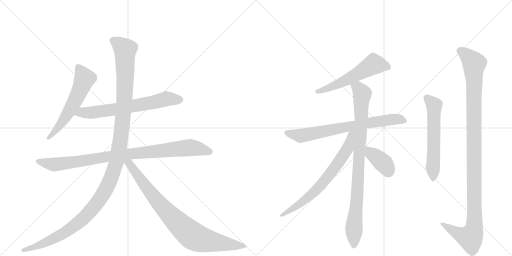
t = 0.00 s
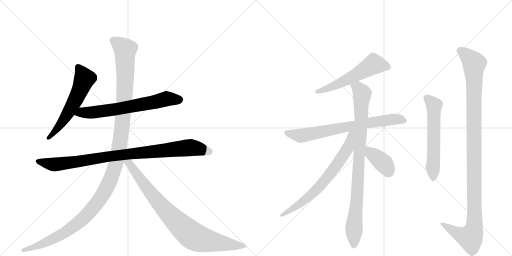
t = 2.14 s
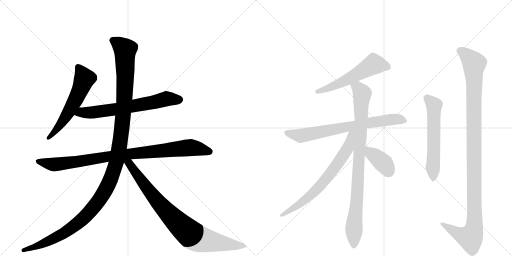
t = 4.28 s
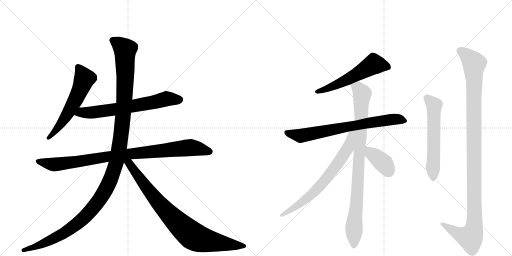
t = 6.42 s
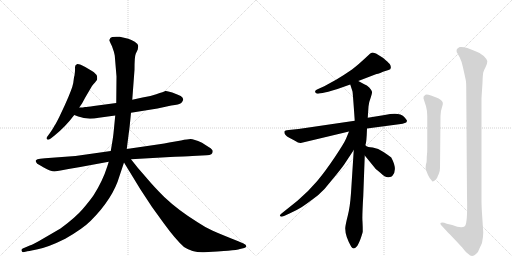
t = 8.55 s
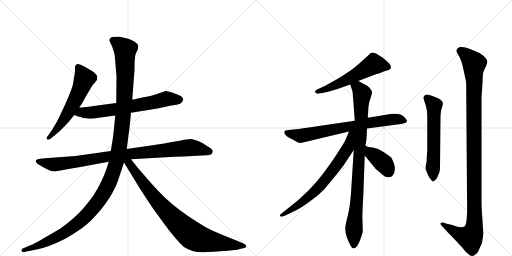
t = 10.69 s

The animated SVG that drew these frames (rendered in a browser with its animation timeline set to each time). Animation: 12 CSS @keyframes rules; one cycle of 10.69 s.

<svg version="1.1" viewBox="0 0 2048 1024" xmlns="http://www.w3.org/2000/svg">
  <g stroke="lightgray" stroke-dasharray="1,1" stroke-width="1" transform="scale(4, 4)">
    <line x1="0" y1="0" x2="256" y2="256"></line>
    <line x1="256" y1="0" x2="0" y2="256"></line>
    <line x1="128" y1="0" x2="128" y2="256"></line>
    <line x1="0" y1="128" x2="256" y2="128"></line>
    <line x1="256" y1="0" x2="512" y2="256"></line>
    <line x1="512" y1="0" x2="256" y2="256"></line>
    <line x1="384" y1="0" x2="384" y2="256"></line>
    <line x1="256" y1="128" x2="512" y2="128"></line>
  </g>
<g transform="scale(1, -1) translate(0, -850)">
   <style type="text/css">
    @keyframes keyframes0 {
      from {
       stroke: black;
       stroke-dashoffset: 586;
       stroke-width: 128;
       }
       66% {
       animation-timing-function: step-end;
       stroke: black;
       stroke-dashoffset: 0;
       stroke-width: 128;
       }
       to {
       stroke: black;
       stroke-width: 1024;
       }
       }
       #make-me-a-hanzi-animation-0 {
         animation: keyframes0 0.726888s both;
         animation-delay: 0.000000s;
         animation-timing-function: linear;
       }
    @keyframes keyframes1 {
      from {
       stroke: black;
       stroke-dashoffset: 678;
       stroke-width: 128;
       }
       69% {
       animation-timing-function: step-end;
       stroke: black;
       stroke-dashoffset: 0;
       stroke-width: 128;
       }
       to {
       stroke: black;
       stroke-width: 1024;
       }
       }
       #make-me-a-hanzi-animation-1 {
         animation: keyframes1 0.801758s both;
         animation-delay: 0.726888s;
         animation-timing-function: linear;
       }
    @keyframes keyframes2 {
      from {
       stroke: black;
       stroke-dashoffset: 951;
       stroke-width: 128;
       }
       76% {
       animation-timing-function: step-end;
       stroke: black;
       stroke-dashoffset: 0;
       stroke-width: 128;
       }
       to {
       stroke: black;
       stroke-width: 1024;
       }
       }
       #make-me-a-hanzi-animation-2 {
         animation: keyframes2 1.023926s both;
         animation-delay: 1.528646s;
         animation-timing-function: linear;
       }
    @keyframes keyframes3 {
      from {
       stroke: black;
       stroke-dashoffset: 1310;
       stroke-width: 128;
       }
       81% {
       animation-timing-function: step-end;
       stroke: black;
       stroke-dashoffset: 0;
       stroke-width: 128;
       }
       to {
       stroke: black;
       stroke-width: 1024;
       }
       }
       #make-me-a-hanzi-animation-3 {
         animation: keyframes3 1.316081s both;
         animation-delay: 2.552572s;
         animation-timing-function: linear;
       }
    @keyframes keyframes4 {
      from {
       stroke: black;
       stroke-dashoffset: 866;
       stroke-width: 128;
       }
       74% {
       animation-timing-function: step-end;
       stroke: black;
       stroke-dashoffset: 0;
       stroke-width: 128;
       }
       to {
       stroke: black;
       stroke-width: 1024;
       }
       }
       #make-me-a-hanzi-animation-4 {
         animation: keyframes4 0.954753s both;
         animation-delay: 3.868652s;
         animation-timing-function: linear;
       }
    @keyframes keyframes5 {
      from {
       stroke: black;
       stroke-dashoffset: 564;
       stroke-width: 128;
       }
       65% {
       animation-timing-function: step-end;
       stroke: black;
       stroke-dashoffset: 0;
       stroke-width: 128;
       }
       to {
       stroke: black;
       stroke-width: 1024;
       }
       }
       #make-me-a-hanzi-animation-5 {
         animation: keyframes5 0.708984s both;
         animation-delay: 4.823405s;
         animation-timing-function: linear;
       }
    @keyframes keyframes6 {
      from {
       stroke: black;
       stroke-dashoffset: 740;
       stroke-width: 128;
       }
       71% {
       animation-timing-function: step-end;
       stroke: black;
       stroke-dashoffset: 0;
       stroke-width: 128;
       }
       to {
       stroke: black;
       stroke-width: 1024;
       }
       }
       #make-me-a-hanzi-animation-6 {
         animation: keyframes6 0.852214s both;
         animation-delay: 5.532389s;
         animation-timing-function: linear;
       }
    @keyframes keyframes7 {
      from {
       stroke: black;
       stroke-dashoffset: 915;
       stroke-width: 128;
       }
       75% {
       animation-timing-function: step-end;
       stroke: black;
       stroke-dashoffset: 0;
       stroke-width: 128;
       }
       to {
       stroke: black;
       stroke-width: 1024;
       }
       }
       #make-me-a-hanzi-animation-7 {
         animation: keyframes7 0.994629s both;
         animation-delay: 6.384603s;
         animation-timing-function: linear;
       }
    @keyframes keyframes8 {
      from {
       stroke: black;
       stroke-dashoffset: 706;
       stroke-width: 128;
       }
       70% {
       animation-timing-function: step-end;
       stroke: black;
       stroke-dashoffset: 0;
       stroke-width: 128;
       }
       to {
       stroke: black;
       stroke-width: 1024;
       }
       }
       #make-me-a-hanzi-animation-8 {
         animation: keyframes8 0.824544s both;
         animation-delay: 7.379232s;
         animation-timing-function: linear;
       }
    @keyframes keyframes9 {
      from {
       stroke: black;
       stroke-dashoffset: 387;
       stroke-width: 128;
       }
       56% {
       animation-timing-function: step-end;
       stroke: black;
       stroke-dashoffset: 0;
       stroke-width: 128;
       }
       to {
       stroke: black;
       stroke-width: 1024;
       }
       }
       #make-me-a-hanzi-animation-9 {
         animation: keyframes9 0.564941s both;
         animation-delay: 8.203776s;
         animation-timing-function: linear;
       }
    @keyframes keyframes10 {
      from {
       stroke: black;
       stroke-dashoffset: 589;
       stroke-width: 128;
       }
       66% {
       animation-timing-function: step-end;
       stroke: black;
       stroke-dashoffset: 0;
       stroke-width: 128;
       }
       to {
       stroke: black;
       stroke-width: 1024;
       }
       }
       #make-me-a-hanzi-animation-10 {
         animation: keyframes10 0.729329s both;
         animation-delay: 8.768717s;
         animation-timing-function: linear;
       }
    @keyframes keyframes11 {
      from {
       stroke: black;
       stroke-dashoffset: 1158;
       stroke-width: 128;
       }
       79% {
       animation-timing-function: step-end;
       stroke: black;
       stroke-dashoffset: 0;
       stroke-width: 128;
       }
       to {
       stroke: black;
       stroke-width: 1024;
       }
       }
       #make-me-a-hanzi-animation-11 {
         animation: keyframes11 1.192383s both;
         animation-delay: 9.498047s;
         animation-timing-function: linear;
       }
</style>
<path d="M 293 518 Q 289 495 260 431 L 237 382 Q 222 352 219 349 Q 211 333 199 317 L 188 302 Q 184 296 188 293 Q 191 288 203 296 L 217 307 Q 261 342 297 390 L 317 420 L 328 436 L 341 460 L 368 506 Q 373 514 380 520 Q 384 526 387 529.5 Q 390 533 388 546 Q 385 555 368 566 L 341 582 L 323 591 Q 316 594 309 594 Q 299 590 300 579.5 Q 301 569 298 548 Q 296 544 295 533 L 293 518 Z" fill="lightgray"></path> 
<path d="M 297 390 L 313 384 Q 348 370 395 379 L 461 388 L 524 399 L 630 416 L 685 428 Q 717 432 725 438 Q 730 444 733 451 Q 733 460 723 466 Q 712 472 689 480 Q 666 488 661 486 Q 656 483 625 473 Q 594 462 570 460 L 529 451 L 465 438 L 375 426 Q 348 422 340 422 Q 334 420 317 420 C 287 419 269 401 297 390 Z" fill="lightgray"></path> 
<path d="M 443 246 L 302 226 L 180 217 L 161 215 Q 147 213 145 210 Q 141 209 144 202 Q 147 195 158 190 L 175 180 Q 203 164 218 164 L 242 168 L 274 174 L 321 182 L 435 203 L 524 213 L 681 222 Q 765 226 769 226 L 827 229 Q 851 229 851 245 Q 851 252 836 261 L 808 279 Q 774 294 762.5 294 Q 751 294 724 288 L 677 280 Q 657 275 637 273 L 507 254 L 443 246 Z" fill="lightgray"></path> 
<path d="M 461 388 L 454 317 Q 452 297 443 246 L 435 203 L 429 184 Q 411 127 375 70 Q 360 48 331 14 Q 302 -20 242 -64 L 175 -103 Q 133 -128 119 -132 L 91 -144 Q 85 -145 86 -152 Q 88 -159 92 -159 L 106 -156 Q 107 -156 151 -147 Q 195 -138 261 -105 Q 331 -65 363 -33 Q 452 56 478 146 L 496 200 L 507 254 L 515 317 Q 517 325 524 399 L 529 451 L 538 571 Q 538 625 543 635 L 551 652 L 553 666 Q 553 674 539 683 Q 525 692 513 695 L 479 703 Q 446 705 441.5 698 Q 437 691 437.5 688.5 Q 438 686 448 665 Q 457 641 459 628 L 466 544 L 465 438 L 461 388 Z" fill="lightgray"></path> 
<path d="M 496 200 L 562 92 L 608 22 L 655 -43 Q 703 -109 736 -138 Q 771 -161 816 -159 L 869 -156 Q 874 -155 912 -153 Q 949 -150 960 -146 L 977 -142 Q 985 -140 985 -134 Q 985 -128 974 -124 L 953 -115 Q 880 -86 849 -72 Q 817 -57 792 -40 Q 714 8 657 62 Q 615 104 590 134 L 551 179 L 524 213 C 501 242 480 226 496 200 Z" fill="lightgray"></path> 
<path d="M 1433 526 L 1506 554 Q 1511 554 1521 558 L 1532 563 L 1554 570 Q 1570 574 1559 594 Q 1552 602 1533 618 L 1504 636 Q 1492 640 1489 640 L 1481 636 L 1455 612 Q 1442 599 1408 572 Q 1373 548 1346 532 L 1297 505 L 1268 492 Q 1258 488 1261 481 Q 1264 473 1276 476 L 1290 478 Q 1339 489 1364 499 L 1401 512 L 1433 526 Z" fill="lightgray"></path> 
<path d="M 1468 336 L 1596 353 Q 1613 355 1619 358 Q 1626 359 1628 366 Q 1628 370 1616 383 Q 1598 403 1539 390 L 1471 379 L 1419 367 L 1194 334 L 1155 330 Q 1139 328 1138 325 Q 1134 311 1157 299 L 1178 288 Q 1195 277 1203 278 L 1396 324 L 1468 336 Z" fill="lightgray"></path> 
<path d="M 1462 268 L 1462 272 Q 1466 276 1468 336 L 1471 379 L 1474 424 Q 1476 443 1483 460 Q 1489 476 1488 483 Q 1486 490 1477 500 Q 1468 509 1457 513 L 1433 526 C 1407 540 1392 541 1401 512 L 1410 484 Q 1411 482 1419 367 L 1415 250 L 1404 78 Q 1400 21 1391 -13 Q 1382 -48 1381 -62 Q 1380 -94 1405 -137 Q 1414 -151 1427 -136 Q 1433 -129 1442 -106 Q 1450 -83 1451 -76 Q 1451 -56 1450 -37 Q 1448 -19 1453 65 L 1459 228 L 1462 268 Z" fill="lightgray"></path> 
<path d="M 1396 324 L 1384 295 Q 1377 278 1339 221 Q 1300 163 1268 125 Q 1235 86 1191 48 L 1126 -4 Q 1116 -12 1121 -15 Q 1125 -19 1136 -14 L 1158 -4 Q 1185 8 1206 21 Q 1226 34 1272 69 Q 1299 92 1326 128 Q 1366 176 1378 194 L 1415 250 C 1475 341 1408 352 1396 324 Z" fill="lightgray"></path> 
<path d="M 1459 228 L 1503 174 Q 1505 173 1508 170 L 1520 160 Q 1543 138 1555 141 Q 1567 143 1569 146 Q 1592 170 1565 220 Q 1555 228 1534 242 Q 1513 258 1491 260 Q 1469 262 1466 265 Q 1463 268 1462 268 C 1438 286 1440 251 1459 228 Z" fill="lightgray"></path> 
<path d="M 1704 194 Q 1701 175 1704 170 L 1712 150 Q 1718 136 1729 125 Q 1730 122 1739 128 Q 1748 136 1749 140 Q 1750 144 1755 154 Q 1760 163 1760 179 L 1762 386 Q 1762 406 1768 421 Q 1773 436 1771 440 Q 1766 453 1745 460 L 1724 468 Q 1707 474 1702 471 Q 1691 464 1694 456 L 1704 425 Q 1709 407 1709 386 L 1709 258 Q 1709 239 1708 234 L 1707 222 Q 1707 197 1704 194 Z" fill="lightgray"></path> 
<path d="M 1787 -45 L 1777 -41 Q 1766 -38 1762 -42 Q 1761 -45 1764 -50 L 1777 -64 Q 1780 -68 1801 -89 L 1849 -140 Q 1864 -160 1871 -164 Q 1887 -182 1904 -166 Q 1913 -160 1917 -146 L 1928 -122 Q 1933 -97 1933 -80 L 1929 -18 Q 1926 24 1926 46 L 1926 458 L 1930 519 Q 1931 552 1933 560 Q 1935 568 1943 583 Q 1950 597 1949 606 Q 1947 614 1935 626 Q 1923 638 1902 645 Q 1860 665 1839 662 Q 1829 658 1827 652 Q 1825 643 1829 638 L 1839 620 Q 1846 607 1852 580 L 1863 530 Q 1865 522 1865 488 L 1868 65 Q 1871 -45 1859 -55 Q 1846 -65 1809 -50 L 1787 -45 Z" fill="lightgray"></path> 
      <clipPath id="make-me-a-hanzi-clip-0">
      <path d="M 293 518 Q 289 495 260 431 L 237 382 Q 222 352 219 349 Q 211 333 199 317 L 188 302 Q 184 296 188 293 Q 191 288 203 296 L 217 307 Q 261 342 297 390 L 317 420 L 328 436 L 341 460 L 368 506 Q 373 514 380 520 Q 384 526 387 529.5 Q 390 533 388 546 Q 385 555 368 566 L 341 582 L 323 591 Q 316 594 309 594 Q 299 590 300 579.5 Q 301 569 298 548 Q 296 544 295 533 L 293 518 Z" fill="lightgray"></path>
      </clipPath>
      <path clip-path="url(#make-me-a-hanzi-clip-0)" d="M 313 582 L 336 533 L 327 506 L 266 387 L 195 298 " fill="none" id="make-me-a-hanzi-animation-0" stroke-dasharray="458 916" stroke-linecap="round"></path>

      <clipPath id="make-me-a-hanzi-clip-1">
      <path d="M 297 390 L 313 384 Q 348 370 395 379 L 461 388 L 524 399 L 630 416 L 685 428 Q 717 432 725 438 Q 730 444 733 451 Q 733 460 723 466 Q 712 472 689 480 Q 666 488 661 486 Q 656 483 625 473 Q 594 462 570 460 L 529 451 L 465 438 L 375 426 Q 348 422 340 422 Q 334 420 317 420 C 287 419 269 401 297 390 Z" fill="lightgray"></path>
      </clipPath>
      <path clip-path="url(#make-me-a-hanzi-clip-1)" d="M 303 393 L 481 416 L 667 455 L 719 451 " fill="none" id="make-me-a-hanzi-animation-1" stroke-dasharray="550 1100" stroke-linecap="round"></path>

      <clipPath id="make-me-a-hanzi-clip-2">
      <path d="M 443 246 L 302 226 L 180 217 L 161 215 Q 147 213 145 210 Q 141 209 144 202 Q 147 195 158 190 L 175 180 Q 203 164 218 164 L 242 168 L 274 174 L 321 182 L 435 203 L 524 213 L 681 222 Q 765 226 769 226 L 827 229 Q 851 229 851 245 Q 851 252 836 261 L 808 279 Q 774 294 762.5 294 Q 751 294 724 288 L 677 280 Q 657 275 637 273 L 507 254 L 443 246 Z" fill="lightgray"></path>
      </clipPath>
      <path clip-path="url(#make-me-a-hanzi-clip-2)" d="M 151 205 L 232 193 L 438 225 L 760 260 L 839 244 " fill="none" id="make-me-a-hanzi-animation-2" stroke-dasharray="823 1646" stroke-linecap="round"></path>

      <clipPath id="make-me-a-hanzi-clip-3">
      <path d="M 461 388 L 454 317 Q 452 297 443 246 L 435 203 L 429 184 Q 411 127 375 70 Q 360 48 331 14 Q 302 -20 242 -64 L 175 -103 Q 133 -128 119 -132 L 91 -144 Q 85 -145 86 -152 Q 88 -159 92 -159 L 106 -156 Q 107 -156 151 -147 Q 195 -138 261 -105 Q 331 -65 363 -33 Q 452 56 478 146 L 496 200 L 507 254 L 515 317 Q 517 325 524 399 L 529 451 L 538 571 Q 538 625 543 635 L 551 652 L 553 666 Q 553 674 539 683 Q 525 692 513 695 L 479 703 Q 446 705 441.5 698 Q 437 691 437.5 688.5 Q 438 686 448 665 Q 457 641 459 628 L 466 544 L 465 438 L 461 388 Z" fill="lightgray"></path>
      </clipPath>
      <path clip-path="url(#make-me-a-hanzi-clip-3)" d="M 449 689 L 500 651 L 501 536 L 493 390 L 478 266 L 462 189 L 434 114 L 382 30 L 313 -42 L 244 -90 L 201 -112 L 137 -141 L 94 -151 " fill="none" id="make-me-a-hanzi-animation-3" stroke-dasharray="1182 2364" stroke-linecap="round"></path>

      <clipPath id="make-me-a-hanzi-clip-4">
      <path d="M 496 200 L 562 92 L 608 22 L 655 -43 Q 703 -109 736 -138 Q 771 -161 816 -159 L 869 -156 Q 874 -155 912 -153 Q 949 -150 960 -146 L 977 -142 Q 985 -140 985 -134 Q 985 -128 974 -124 L 953 -115 Q 880 -86 849 -72 Q 817 -57 792 -40 Q 714 8 657 62 Q 615 104 590 134 L 551 179 L 524 213 C 501 242 480 226 496 200 Z" fill="lightgray"></path>
      </clipPath>
      <path clip-path="url(#make-me-a-hanzi-clip-4)" d="M 505 203 L 525 186 L 647 25 L 770 -93 L 809 -109 L 860 -119 L 976 -133 " fill="none" id="make-me-a-hanzi-animation-4" stroke-dasharray="738 1476" stroke-linecap="round"></path>

      <clipPath id="make-me-a-hanzi-clip-5">
      <path d="M 1433 526 L 1506 554 Q 1511 554 1521 558 L 1532 563 L 1554 570 Q 1570 574 1559 594 Q 1552 602 1533 618 L 1504 636 Q 1492 640 1489 640 L 1481 636 L 1455 612 Q 1442 599 1408 572 Q 1373 548 1346 532 L 1297 505 L 1268 492 Q 1258 488 1261 481 Q 1264 473 1276 476 L 1290 478 Q 1339 489 1364 499 L 1401 512 L 1433 526 Z" fill="lightgray"></path>
      </clipPath>
      <path clip-path="url(#make-me-a-hanzi-clip-5)" d="M 1551 583 L 1495 593 L 1387 531 L 1270 483 " fill="none" id="make-me-a-hanzi-animation-5" stroke-dasharray="436 872" stroke-linecap="round"></path>

      <clipPath id="make-me-a-hanzi-clip-6">
      <path d="M 1468 336 L 1596 353 Q 1613 355 1619 358 Q 1626 359 1628 366 Q 1628 370 1616 383 Q 1598 403 1539 390 L 1471 379 L 1419 367 L 1194 334 L 1155 330 Q 1139 328 1138 325 Q 1134 311 1157 299 L 1178 288 Q 1195 277 1203 278 L 1396 324 L 1468 336 Z" fill="lightgray"></path>
      </clipPath>
      <path clip-path="url(#make-me-a-hanzi-clip-6)" d="M 1144 321 L 1203 307 L 1554 371 L 1595 373 L 1620 366 " fill="none" id="make-me-a-hanzi-animation-6" stroke-dasharray="612 1224" stroke-linecap="round"></path>

      <clipPath id="make-me-a-hanzi-clip-7">
      <path d="M 1462 268 L 1462 272 Q 1466 276 1468 336 L 1471 379 L 1474 424 Q 1476 443 1483 460 Q 1489 476 1488 483 Q 1486 490 1477 500 Q 1468 509 1457 513 L 1433 526 C 1407 540 1392 541 1401 512 L 1410 484 Q 1411 482 1419 367 L 1415 250 L 1404 78 Q 1400 21 1391 -13 Q 1382 -48 1381 -62 Q 1380 -94 1405 -137 Q 1414 -151 1427 -136 Q 1433 -129 1442 -106 Q 1450 -83 1451 -76 Q 1451 -56 1450 -37 Q 1448 -19 1453 65 L 1459 228 L 1462 268 Z" fill="lightgray"></path>
      </clipPath>
      <path clip-path="url(#make-me-a-hanzi-clip-7)" d="M 1410 507 L 1438 492 L 1448 474 L 1416 -132 " fill="none" id="make-me-a-hanzi-animation-7" stroke-dasharray="787 1574" stroke-linecap="round"></path>

      <clipPath id="make-me-a-hanzi-clip-8">
      <path d="M 1396 324 L 1384 295 Q 1377 278 1339 221 Q 1300 163 1268 125 Q 1235 86 1191 48 L 1126 -4 Q 1116 -12 1121 -15 Q 1125 -19 1136 -14 L 1158 -4 Q 1185 8 1206 21 Q 1226 34 1272 69 Q 1299 92 1326 128 Q 1366 176 1378 194 L 1415 250 C 1475 341 1408 352 1396 324 Z" fill="lightgray"></path>
      </clipPath>
      <path clip-path="url(#make-me-a-hanzi-clip-8)" d="M 1413 320 L 1403 312 L 1392 257 L 1284 109 L 1218 49 L 1128 -12 " fill="none" id="make-me-a-hanzi-animation-8" stroke-dasharray="578 1156" stroke-linecap="round"></path>

      <clipPath id="make-me-a-hanzi-clip-9">
      <path d="M 1459 228 L 1503 174 Q 1505 173 1508 170 L 1520 160 Q 1543 138 1555 141 Q 1567 143 1569 146 Q 1592 170 1565 220 Q 1555 228 1534 242 Q 1513 258 1491 260 Q 1469 262 1466 265 Q 1463 268 1462 268 C 1438 286 1440 251 1459 228 Z" fill="lightgray"></path>
      </clipPath>
      <path clip-path="url(#make-me-a-hanzi-clip-9)" d="M 1468 258 L 1484 236 L 1531 200 L 1555 163 " fill="none" id="make-me-a-hanzi-animation-9" stroke-dasharray="259 518" stroke-linecap="round"></path>

      <clipPath id="make-me-a-hanzi-clip-10">
      <path d="M 1704 194 Q 1701 175 1704 170 L 1712 150 Q 1718 136 1729 125 Q 1730 122 1739 128 Q 1748 136 1749 140 Q 1750 144 1755 154 Q 1760 163 1760 179 L 1762 386 Q 1762 406 1768 421 Q 1773 436 1771 440 Q 1766 453 1745 460 L 1724 468 Q 1707 474 1702 471 Q 1691 464 1694 456 L 1704 425 Q 1709 407 1709 386 L 1709 258 Q 1709 239 1708 234 L 1707 222 Q 1707 197 1704 194 Z" fill="lightgray"></path>
      </clipPath>
      <path clip-path="url(#make-me-a-hanzi-clip-10)" d="M 1706 459 L 1736 425 L 1731 137 " fill="none" id="make-me-a-hanzi-animation-10" stroke-dasharray="461 922" stroke-linecap="round"></path>

      <clipPath id="make-me-a-hanzi-clip-11">
      <path d="M 1787 -45 L 1777 -41 Q 1766 -38 1762 -42 Q 1761 -45 1764 -50 L 1777 -64 Q 1780 -68 1801 -89 L 1849 -140 Q 1864 -160 1871 -164 Q 1887 -182 1904 -166 Q 1913 -160 1917 -146 L 1928 -122 Q 1933 -97 1933 -80 L 1929 -18 Q 1926 24 1926 46 L 1926 458 L 1930 519 Q 1931 552 1933 560 Q 1935 568 1943 583 Q 1950 597 1949 606 Q 1947 614 1935 626 Q 1923 638 1902 645 Q 1860 665 1839 662 Q 1829 658 1827 652 Q 1825 643 1829 638 L 1839 620 Q 1846 607 1852 580 L 1863 530 Q 1865 522 1865 488 L 1868 65 Q 1871 -45 1859 -55 Q 1846 -65 1809 -50 L 1787 -45 Z" fill="lightgray"></path>
      </clipPath>
      <path clip-path="url(#make-me-a-hanzi-clip-11)" d="M 1841 647 L 1869 627 L 1897 596 L 1897 -59 L 1881 -101 L 1835 -86 L 1770 -44 " fill="none" id="make-me-a-hanzi-animation-11" stroke-dasharray="1030 2060" stroke-linecap="round"></path>

</g>
</svg>
